Image classification data set "datasets" (dijanajovanova/pvision-ai on GitHub). Class labels (2): defective, good.

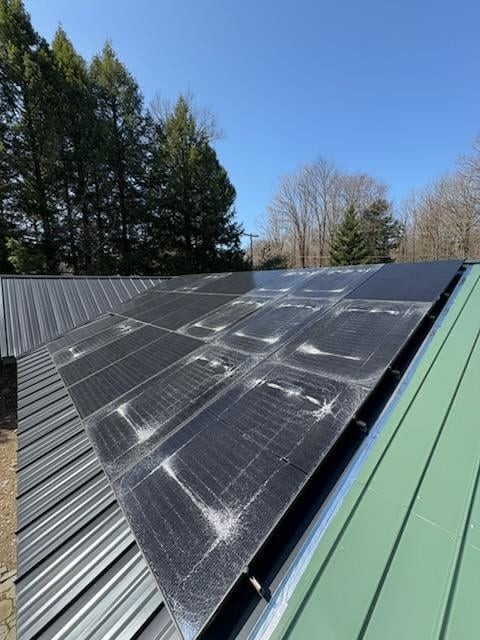
Label: defective

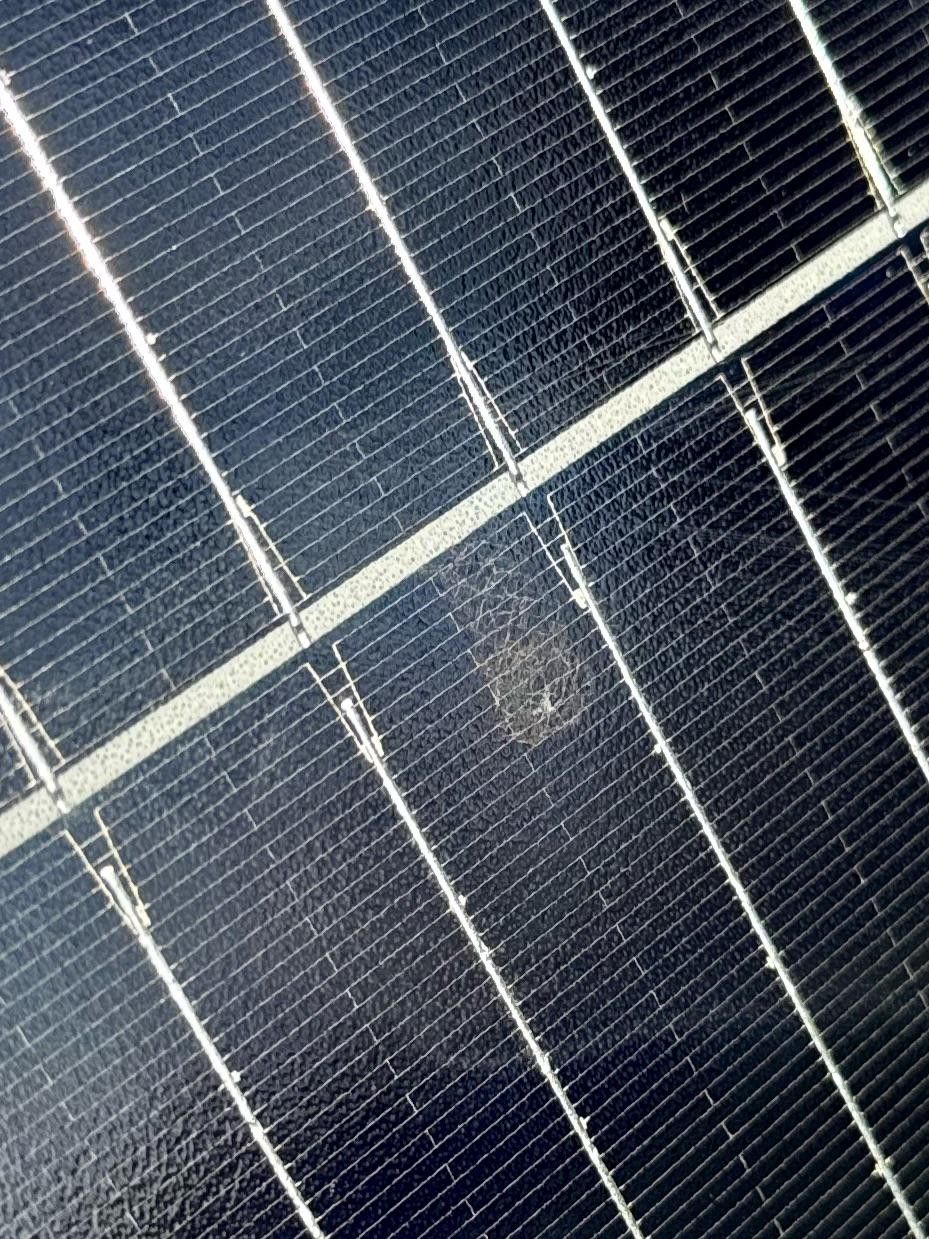
Label: defective

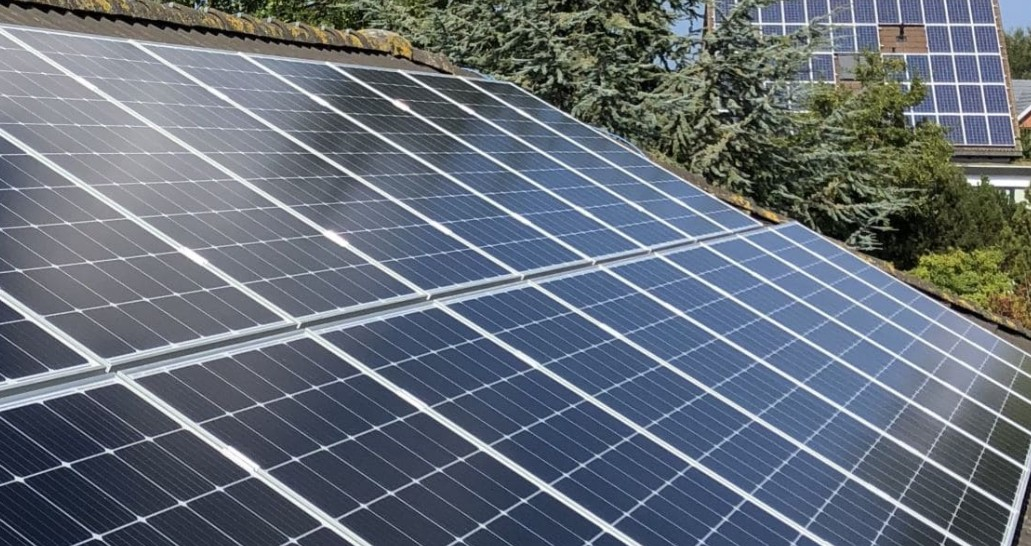
Label: good

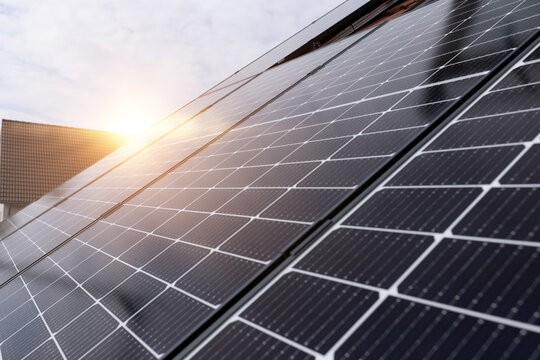
Label: good

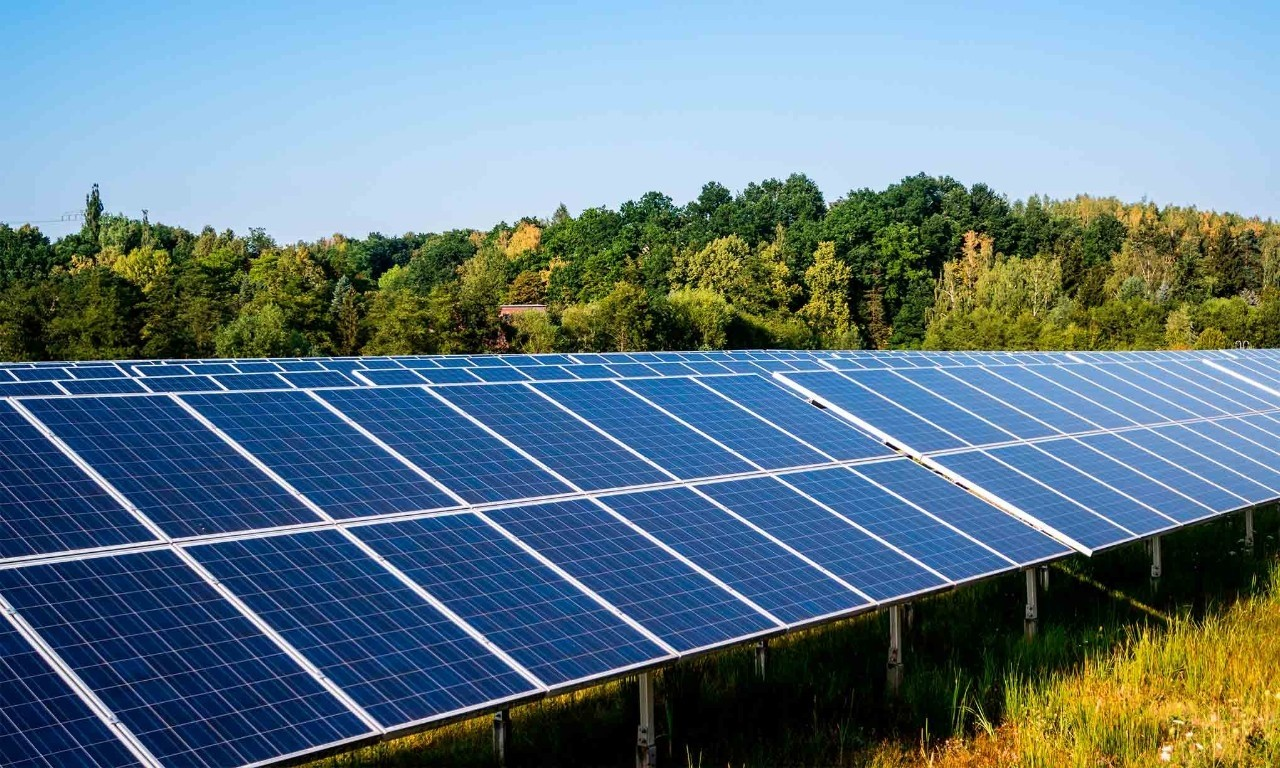
Label: good

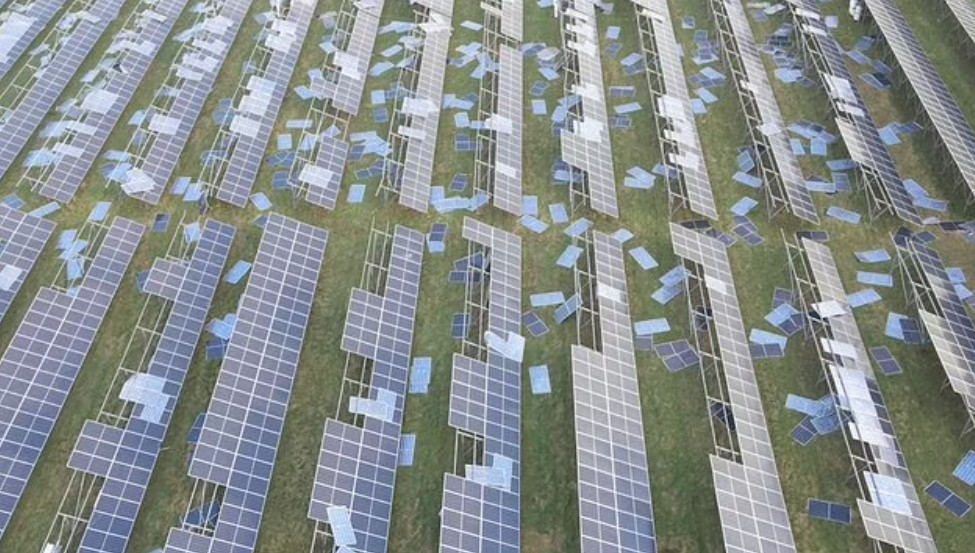
Label: defective
